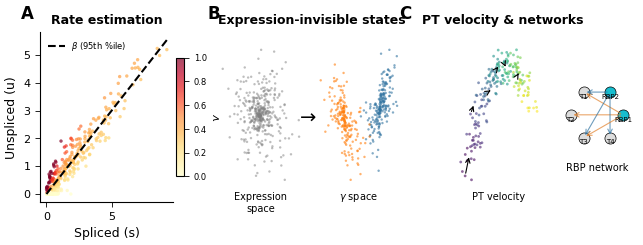

Python code for this plot: (Note: this script raises an exception after producing the figure.)
"""Generate figures for scPTR ISMB 2026 two-page abstract."""
import numpy as np
import matplotlib
matplotlib.use("Agg")
import matplotlib.pyplot as plt
from matplotlib.patches import FancyArrowPatch, FancyBboxPatch
from matplotlib.collections import LineCollection
import matplotlib.patheffects as pe
import seaborn as sns

np.random.seed(42)

# Global style
plt.rcParams.update({
    "font.family": "sans-serif",
    "font.sans-serif": ["Arial", "Helvetica", "DejaVu Sans"],
    "font.size": 8,
    "axes.labelsize": 9,
    "axes.titlesize": 10,
    "axes.linewidth": 0.8,
    "axes.spines.top": False,
    "axes.spines.right": False,
    "xtick.major.width": 0.6,
    "ytick.major.width": 0.6,
    "figure.dpi": 300,
    "savefig.dpi": 300,
    "savefig.bbox": "tight",
    "savefig.pad_inches": 0.05,
})

BLUE = "#3274A1"
RED = "#E1812C"
GREEN = "#3A923A"
PURPLE = "#9372B2"
GRAY = "#7F7F7F"
TEAL = "#17BECF"
ORANGE = "#FF7F0E"


# ── FIGURE 1: Method Overview (3 panels) ──────────────────────────────────────

def fig1_method():
    fig, axes = plt.subplots(1, 3, figsize=(7.0, 2.2))

    # Panel A: Phase portrait with beta slope
    ax = axes[0]
    n = 300
    s = np.random.exponential(2.0, n)
    beta_true = 0.6
    u = beta_true * s + np.random.normal(0, 0.4, n)
    u = np.clip(u, 0, None)
    gamma_vals = beta_true * u / np.maximum(s, 0.01)
    sc = ax.scatter(s, u, c=gamma_vals, cmap="YlOrRd", s=6, alpha=0.7,
                    edgecolors="none", vmin=0, vmax=1.0)
    s_line = np.linspace(0, s.max(), 50)
    ax.plot(s_line, beta_true * s_line, "k--", lw=1.5, label=r"$\beta$ (95th %ile)")
    ax.set_xlabel("Spliced (s)")
    ax.set_ylabel("Unspliced (u)")
    ax.set_title("Rate estimation", fontweight="bold", fontsize=9)
    ax.legend(fontsize=6, loc="upper left", frameon=False)
    ax.text(-0.15, 1.08, "A", transform=ax.transAxes, fontsize=12, fontweight="bold")
    cb = plt.colorbar(sc, ax=ax, shrink=0.7, aspect=15, pad=0.02)
    cb.set_label(r"$\gamma$", fontsize=8)
    cb.ax.tick_params(labelsize=6)

    # Panel B: Expression vs Gamma UMAP
    ax = axes[1]
    # Expression space: one blob
    theta = np.random.uniform(0, 2 * np.pi, 400)
    r_expr = np.random.normal(0, 1.0, 400)
    x_expr = r_expr * np.cos(theta)
    y_expr = r_expr * np.sin(theta)
    # Assign hidden groups
    group = (np.sin(theta * 2) + np.random.normal(0, 0.3, 400)) > 0
    # Gamma space: two separated clusters
    x_gamma = x_expr + group * 3.5
    y_gamma = y_expr + group * 0.5 + np.random.normal(0, 0.3, 400)

    colors_g = [BLUE if g else ORANGE for g in group]

    # mini axes for side-by-side within panel B
    ax.set_axis_off()
    ax.text(-0.15, 1.08, "B", transform=ax.transAxes, fontsize=12, fontweight="bold")
    ax.set_title("Expression-invisible states", fontweight="bold", fontsize=9)

    ax_left = fig.add_axes([0.38, 0.18, 0.12, 0.65])
    ax_left.scatter(x_expr, y_expr, c=GRAY, s=3, alpha=0.5, edgecolors="none")
    ax_left.set_xticks([])
    ax_left.set_yticks([])
    ax_left.set_xlabel("Expression\nspace", fontsize=7)
    for spine in ax_left.spines.values():
        spine.set_visible(False)

    ax_right = fig.add_axes([0.52, 0.18, 0.12, 0.65])
    ax_right.scatter(x_gamma, y_gamma, c=colors_g, s=3, alpha=0.6, edgecolors="none")
    ax_right.set_xticks([])
    ax_right.set_yticks([])
    ax_right.set_xlabel(r"$\gamma$ space", fontsize=7)
    for spine in ax_right.spines.values():
        spine.set_visible(False)

    # Arrow between
    fig.text(0.505, 0.50, r"$\rightarrow$", fontsize=14, ha="center", va="center",
             fontweight="bold")

    # Panel C: Velocity streamlines + network
    ax = axes[2]
    ax.set_axis_off()
    ax.text(-0.15, 1.08, "C", transform=ax.transAxes, fontsize=12, fontweight="bold")
    ax.set_title("PT velocity & networks", fontweight="bold", fontsize=9)

    # Streamlines subplot
    ax_stream = fig.add_axes([0.72, 0.18, 0.12, 0.65])
    # Cells along a trajectory
    t = np.linspace(0, 1, 200)
    x_traj = t + np.random.normal(0, 0.08, 200)
    y_traj = np.sin(t * 2.5) * 0.8 + np.random.normal(0, 0.08, 200)
    ax_stream.scatter(x_traj, y_traj, c=t, cmap="viridis", s=4, alpha=0.6,
                      edgecolors="none")
    # Add a few arrows
    for i in range(0, 180, 30):
        dx = x_traj[i + 15] - x_traj[i]
        dy = y_traj[i + 15] - y_traj[i]
        ax_stream.annotate("", xy=(x_traj[i] + dx * 0.6, y_traj[i] + dy * 0.6),
                           xytext=(x_traj[i], y_traj[i]),
                           arrowprops=dict(arrowstyle="->", color="k", lw=0.8))
    ax_stream.set_xticks([])
    ax_stream.set_yticks([])
    ax_stream.set_xlabel("PT velocity", fontsize=7)
    for spine in ax_stream.spines.values():
        spine.set_visible(False)

    # Network subplot
    ax_net = fig.add_axes([0.86, 0.18, 0.12, 0.65])
    n_nodes = 6
    labels = ["RBP1", "RBP2", "T1", "T2", "T3", "T4"]
    angles = np.linspace(0, 2 * np.pi, n_nodes, endpoint=False)
    nx_pos = np.cos(angles)
    ny_pos = np.sin(angles)

    # Edges
    edges = [(0, 2, RED), (0, 3, RED), (1, 4, BLUE), (1, 5, BLUE),
             (0, 4, RED), (1, 2, BLUE)]
    for i, j, c in edges:
        ax_net.annotate("", xy=(nx_pos[j], ny_pos[j]),
                        xytext=(nx_pos[i], ny_pos[i]),
                        arrowprops=dict(arrowstyle="->", color=c, lw=0.8, alpha=0.7))
    for i, lab in enumerate(labels):
        fc = TEAL if "RBP" in lab else "#DDDDDD"
        ax_net.plot(nx_pos[i], ny_pos[i], "o", ms=8, color=fc,
                    markeredgecolor="k", markeredgewidth=0.5)
        ax_net.text(nx_pos[i], ny_pos[i] - 0.25, lab, fontsize=5, ha="center")
    ax_net.set_xlim(-1.6, 1.6)
    ax_net.set_ylim(-1.6, 1.6)
    ax_net.set_xticks([])
    ax_net.set_yticks([])
    ax_net.set_xlabel("RBP network", fontsize=7)
    ax_net.set_aspect("equal")
    for spine in ax_net.spines.values():
        spine.set_visible(False)

    fig.savefig("figures/fig1_method.pdf")
    plt.close(fig)
    print("Saved fig1_method.pdf")


# ── FIGURE 2: Validation (2 panels) ──────────────────────────────────────────

def fig2_validation():
    fig, axes = plt.subplots(1, 2, figsize=(7.0, 2.4))

    # Panel A: Half-life correlation scatter
    ax = axes[0]
    n = 500
    # Generate correlated data with r ~ -0.81
    x = np.random.normal(0, 1, n)  # log half-life
    noise = np.random.normal(0, 0.6, n)
    y = -0.81 * x + noise * np.sqrt(1 - 0.81**2)  # log gamma
    x_hl = np.exp(x + 3)   # half-life in hours
    y_gamma = np.exp(y)     # gamma

    ax.scatter(np.log10(x_hl), np.log10(y_gamma), s=4, alpha=0.3, c=BLUE,
               edgecolors="none")
    # Regression line
    z = np.polyfit(np.log10(x_hl), np.log10(y_gamma), 1)
    x_fit = np.linspace(np.log10(x_hl).min(), np.log10(x_hl).max(), 50)
    ax.plot(x_fit, np.polyval(z, x_fit), "k-", lw=1.2)
    ax.set_xlabel(r"log$_{10}$(mRNA half-life, hr)")
    ax.set_ylabel(r"log$_{10}$($\gamma$)")
    ax.set_title("Half-life validation (sci-fate)", fontweight="bold", fontsize=9)
    ax.text(0.97, 0.95, r"$\rho$ = $-$0.81" + "\np < 10$^{-300}$\nn = 6,995 genes",
            transform=ax.transAxes, fontsize=7, ha="right", va="top",
            bbox=dict(boxstyle="round,pad=0.3", facecolor="white", alpha=0.8,
                      edgecolor=GRAY, linewidth=0.5))
    ax.text(-0.15, 1.08, "A", transform=ax.transAxes, fontsize=12, fontweight="bold")

    # Panel B: miRNA target enrichment
    ax = axes[1]
    families = ["miR-153", "miR-30e", "miR-124", "miR-130a"]
    target_gamma = [1.28, 0.85, 0.66, 0.81]
    bg_gamma = [0.01, 0.01, 0.01, 0.01]
    x_pos = np.arange(len(families))
    w = 0.35
    bars1 = ax.bar(x_pos - w / 2, target_gamma, w, color=RED, alpha=0.85,
                   label="miRNA targets", edgecolor="white", linewidth=0.5)
    bars2 = ax.bar(x_pos + w / 2, bg_gamma, w, color=GRAY, alpha=0.5,
                   label="Background", edgecolor="white", linewidth=0.5)
    # Significance stars
    for i in range(len(families)):
        ax.text(x_pos[i], target_gamma[i] + 0.04, "***", ha="center", fontsize=7)
    ax.set_xticks(x_pos)
    ax.set_xticklabels(families, fontsize=7)
    ax.set_ylabel(r"Median $\gamma$")
    ax.set_title("miRNA target enrichment", fontweight="bold", fontsize=9)
    ax.legend(fontsize=6, frameon=False, loc="upper right")
    ax.text(-0.15, 1.08, "B", transform=ax.transAxes, fontsize=12, fontweight="bold")
    ax.text(0.97, 0.72, "126/215 families\nsignificant (FDR<0.05)",
            transform=ax.transAxes, fontsize=6.5, ha="right", va="top",
            bbox=dict(boxstyle="round,pad=0.3", facecolor="white", alpha=0.8,
                      edgecolor=GRAY, linewidth=0.5))

    fig.tight_layout()
    fig.savefig("figures/fig2_validation.pdf")
    plt.close(fig)
    print("Saved fig2_validation.pdf")


# ── FIGURE 3: Key Findings (2 panels) ────────────────────────────────────────

def fig3_findings():
    fig, axes = plt.subplots(1, 2, figsize=(7.0, 2.4))

    # Panel A: Expression vs Gamma UMAP — invisible states
    ax = axes[0]

    # Epsilon cluster: 142 cells, one expression blob, two gamma sub-states
    n_cells = 142
    # Expression: single cluster
    theta_e = np.random.uniform(0, 2 * np.pi, n_cells)
    r_e = np.abs(np.random.normal(0, 0.8, n_cells))
    ex = r_e * np.cos(theta_e)
    ey = r_e * np.sin(theta_e)

    # Hidden gamma state assignment
    state = np.random.choice([0, 1], n_cells, p=[0.55, 0.45])

    # Gamma space: separated
    gx = ex + state * 2.8 + np.random.normal(0, 0.15, n_cells)
    gy = ey + (state - 0.5) * 1.2 + np.random.normal(0, 0.15, n_cells)

    colors_state = [BLUE if s == 0 else ORANGE for s in state]

    # Left mini: expression
    ax.set_axis_off()
    ax.text(-0.12, 1.08, "A", transform=ax.transAxes, fontsize=12, fontweight="bold")
    ax.set_title("Expression-invisible PT states (Epsilon cells)",
                 fontweight="bold", fontsize=8.5)

    ax_e = fig.add_axes([0.06, 0.17, 0.18, 0.65])
    ax_e.scatter(ex, ey, c=colors_state, s=8, alpha=0.6, edgecolors="none")
    ax_e.set_xticks([])
    ax_e.set_yticks([])
    ax_e.set_title("Expression UMAP", fontsize=7)
    for spine in ax_e.spines.values():
        spine.set_visible(False)
    ax_e.text(0.5, -0.12, "Sil = $-$0.056", transform=ax_e.transAxes,
              fontsize=6.5, ha="center", color=GRAY)

    # Arrow
    fig.text(0.26, 0.49, r"$\rightarrow$", fontsize=14, ha="center",
             fontweight="bold")

    ax_g = fig.add_axes([0.28, 0.17, 0.18, 0.65])
    ax_g.scatter(gx, gy, c=colors_state, s=8, alpha=0.6, edgecolors="none")
    ax_g.set_xticks([])
    ax_g.set_yticks([])
    ax_g.set_title(r"$\gamma$ UMAP", fontsize=7)
    for spine in ax_g.spines.values():
        spine.set_visible(False)
    ax_g.text(0.5, -0.12, "Sil = 0.195", transform=ax_g.transAxes,
              fontsize=6.5, ha="center", color=RED)

    # Panel B: Temporal precedence
    ax = axes[1]
    t = np.linspace(0, 1, 200)
    # Gamma changes first (sigmoid shifted left)
    gamma_curve = 1 / (1 + np.exp(-15 * (t - 0.35)))
    # Expression follows (sigmoid shifted right)
    expr_curve = 1 / (1 + np.exp(-15 * (t - 0.55)))

    ax.plot(t, gamma_curve, color=RED, lw=2.0, label=r"$\gamma$ (degradation rate)")
    ax.plot(t, expr_curve, color=BLUE, lw=2.0, label="Expression")

    # Shade the lag region
    ax.axvspan(0.35, 0.55, alpha=0.08, color=PURPLE)
    ax.annotate("", xy=(0.55, 0.5), xytext=(0.35, 0.5),
                arrowprops=dict(arrowstyle="<->", color=PURPLE, lw=1.2))
    ax.text(0.45, 0.57, r"$\gamma$ leads", fontsize=7, ha="center", color=PURPLE,
            fontweight="bold")

    # Onset markers
    ax.plot(0.35, 0.5, "o", color=RED, ms=5, zorder=5)
    ax.plot(0.55, 0.5, "o", color=BLUE, ms=5, zorder=5)

    ax.set_xlabel("Pseudotime")
    ax.set_ylabel("Normalized signal")
    ax.set_title("Temporal precedence", fontweight="bold", fontsize=9)
    ax.legend(fontsize=6.5, frameon=False, loc="lower right")
    ax.text(-0.15, 1.08, "B", transform=ax.transAxes, fontsize=12, fontweight="bold")
    ax.text(0.97, 0.35, "63% (pancreas)\n78% (dentate gyrus)\nof genes: " +
            r"$\gamma$ leads" + "\n(p < 10$^{-5}$)",
            transform=ax.transAxes, fontsize=6.5, ha="right", va="top",
            bbox=dict(boxstyle="round,pad=0.3", facecolor="white", alpha=0.8,
                      edgecolor=GRAY, linewidth=0.5))
    ax.set_xlim(-0.02, 1.02)
    ax.set_ylim(-0.08, 1.15)

    fig.tight_layout()
    fig.savefig("figures/fig3_findings.pdf")
    plt.close(fig)
    print("Saved fig3_findings.pdf")


if __name__ == "__main__":
    fig1_method()
    fig2_validation()
    fig3_findings()
    print("All figures generated.")
